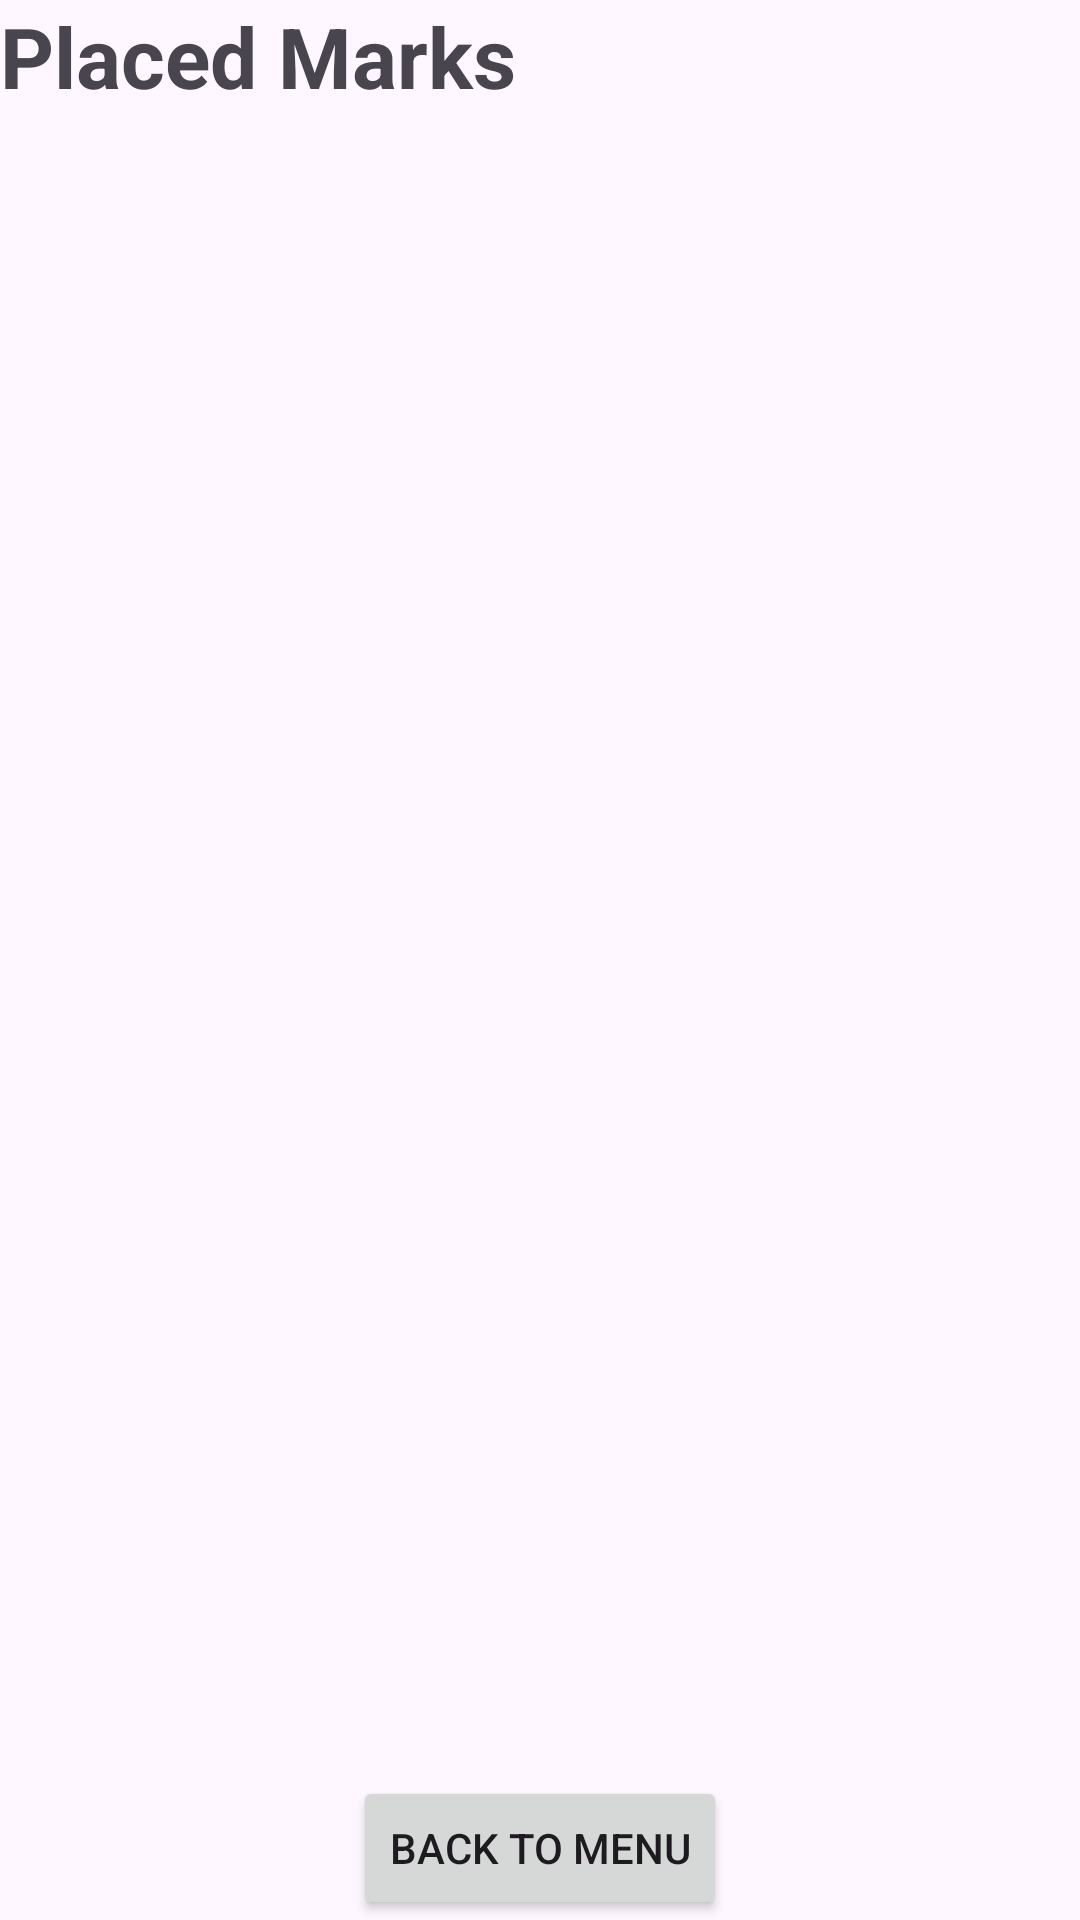

Here is an Android app screen rendered from its layout file. Give the layout XML and the strings, colors and styles it references.
<!-- AndroidManifest.xml: application theme Theme.PlacemarkLab -->
<!-- res/layout/activity_mark_list.xml -->
<?xml version="1.0" encoding="utf-8"?>
<LinearLayout xmlns:android="http://schemas.android.com/apk/res/android"
    xmlns:tools="http://schemas.android.com/tools"
    android:id="@+id/main"
    android:layout_width="match_parent"
    android:layout_height="match_parent"
    android:orientation="vertical"
    tools:context=".MarkListActivity">

    <TextView
        android:id="@+id/marksTitle"
        android:layout_width="wrap_content"
        android:layout_height="wrap_content"
        android:text="Placed Marks"
        android:textSize="28sp"
        android:textStyle="bold" />

    <androidx.recyclerview.widget.RecyclerView
        android:id="@+id/marksRecyclerView"
        android:layout_width="match_parent"
        android:layout_height="0dp"
        android:layout_weight="1" />

    <Button
        android:id="@+id/returnButton"
        android:layout_width="wrap_content"
        android:layout_height="wrap_content"
        android:layout_gravity="center_horizontal"
        android:text="Back to menu" />

</LinearLayout>
<!-- resources referenced by this layout -->
<resources>
  <style name="Theme.PlacemarkLab" parent="Base.Theme.PlacemarkLab" />
  <style name="Base.Theme.PlacemarkLab" parent="Theme.Material3.DayNight.NoActionBar">
          
          
      </style>
</resources>
